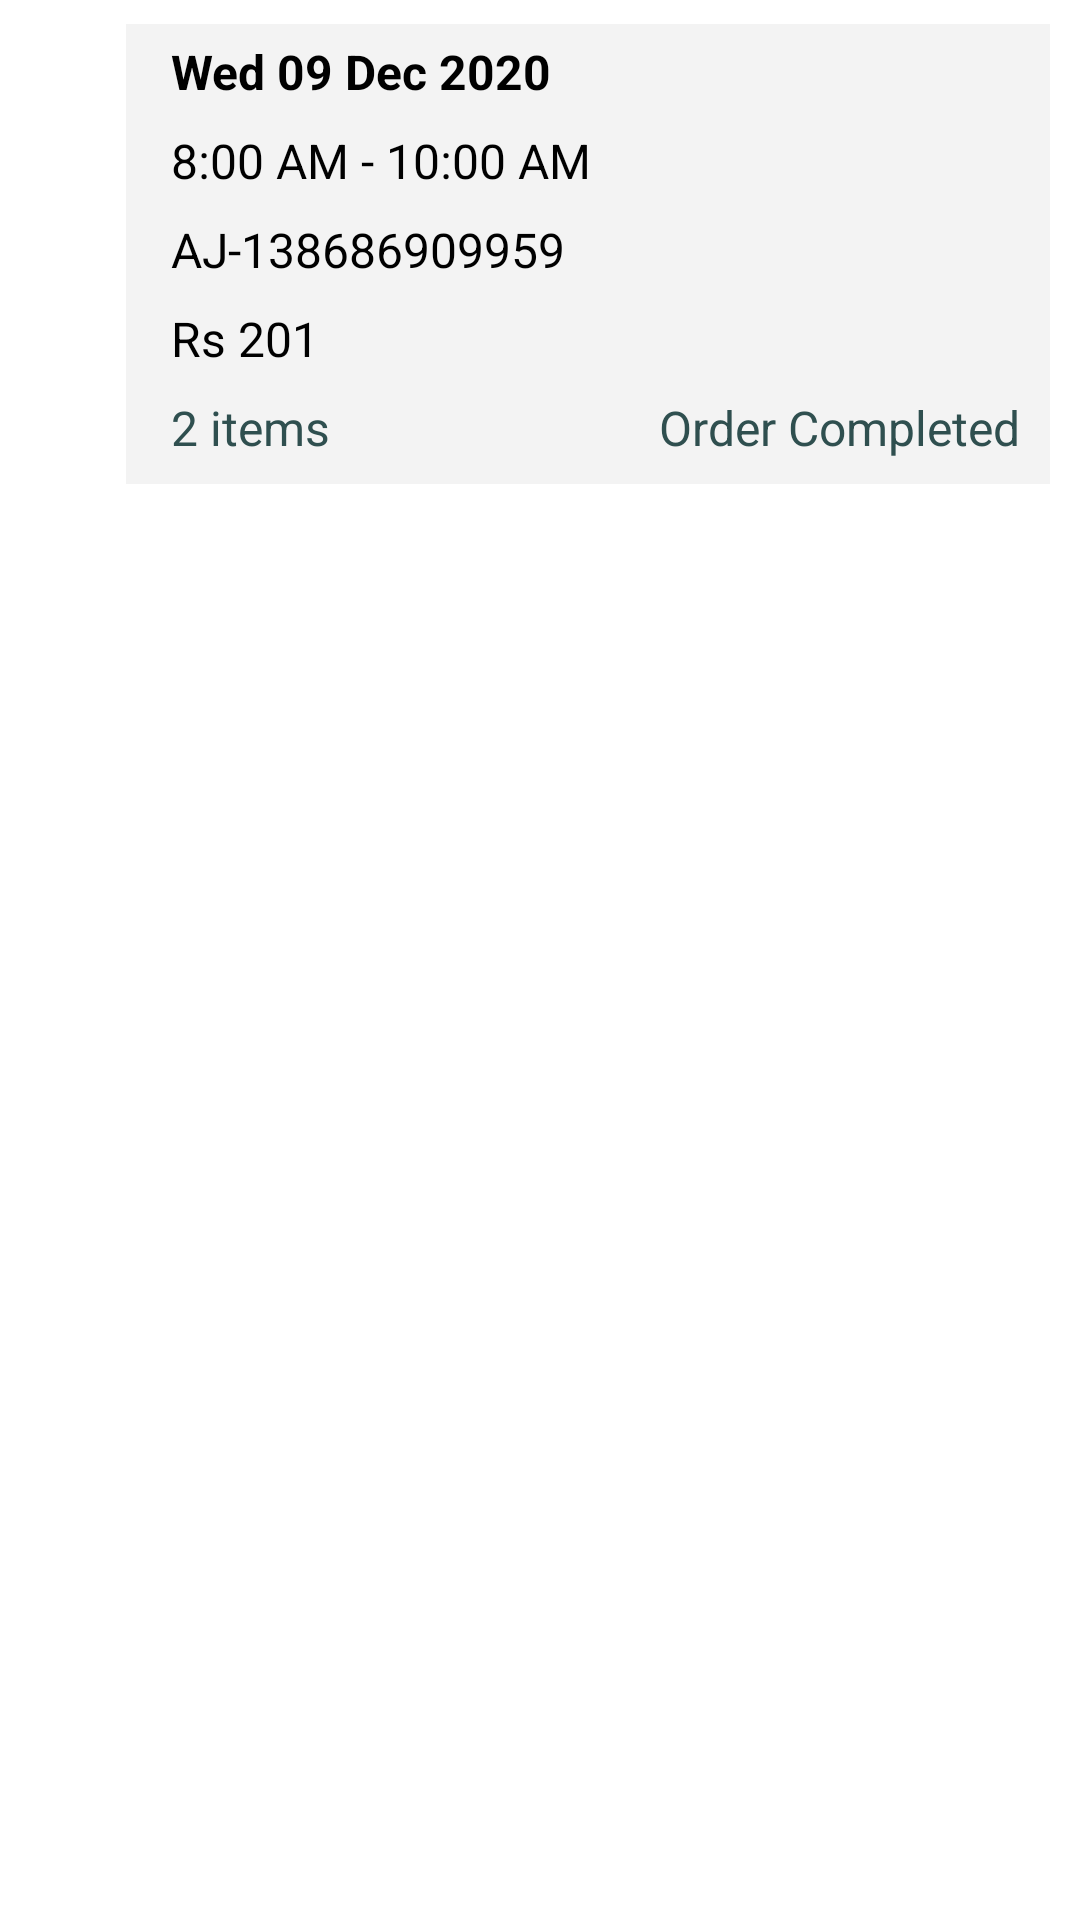

This screen was rendered from an Android layout file. Write that file and the resources it references.
<!-- AndroidManifest.xml: application theme AppTheme -->
<!-- res/layout/completed_order_layout.xml -->
<?xml version="1.0" encoding="utf-8"?>
<RelativeLayout xmlns:android="http://schemas.android.com/apk/res/android"
    android:layout_width="match_parent"
    android:layout_height="wrap_content"
    android:background="@android:color/white">

    <ImageView
        android:id="@+id/symbol_Orders_Compltd"
        android:layout_width="28dp"
        android:layout_height="28dp"
        android:layout_marginTop="5dp"
        android:layout_marginLeft="6dp"
        android:alpha=".7"
        android:src="@drawable/ic_baseline_access_time_24"/>

    <RelativeLayout
        android:layout_width="match_parent"
        android:layout_height="wrap_content"
        android:layout_marginLeft="8dp"
        android:layout_marginTop="8dp"
        android:layout_marginRight="10dp"
        android:layout_marginBottom="6dp"
        android:layout_toRightOf="@+id/symbol_Orders_Compltd"
        android:background="#F3F3F3">

        <ImageView
            android:layout_width="135dp"
            android:layout_height="135dp"
            android:layout_alignParentEnd="true"
            android:layout_marginTop="-22dp"
            android:src="@drawable/completed_stamp" />


        <TextView
            android:id="@+id/date_Day_TxtVw_Compltd"
            android:layout_width="wrap_content"
            android:layout_height="wrap_content"
            android:layout_marginLeft="15dp"
            android:layout_marginTop="5dp"
            android:text="Wed 09 Dec 2020"
            android:textColor="@android:color/black"
            android:textSize="16sp"
            android:textStyle="bold" />

        <TextView
            android:id="@+id/time_Slot_Compltd_Orders"
            android:layout_width="wrap_content"
            android:layout_height="wrap_content"
            android:layout_below="@id/date_Day_TxtVw_Compltd"
            android:layout_marginLeft="15dp"
            android:layout_marginTop="8dp"
            android:text="8:00 AM - 10:00 AM"
            android:textColor="@android:color/black"
            android:textSize="16sp" />

        <TextView
            android:id="@+id/order_Id_Compltd_Orders"
            android:layout_width="wrap_content"
            android:layout_height="wrap_content"
            android:layout_below="@id/time_Slot_Compltd_Orders"
            android:layout_marginLeft="15dp"
            android:layout_marginTop="8dp"
            android:text="AJ-138686909959"
            android:textColor="@android:color/black"
            android:textSize="16sp" />

        <TextView
            android:id="@+id/amount_Compltd_Orders"
            android:layout_width="wrap_content"
            android:layout_height="wrap_content"
            android:layout_below="@id/order_Id_Compltd_Orders"
            android:layout_marginLeft="15dp"
            android:layout_marginTop="8dp"
            android:text="Rs 201"
            android:textColor="@android:color/black"
            android:textSize="16sp" />

        <TextView
            android:id="@+id/items_Total_Compltd_Orders"
            android:layout_width="wrap_content"
            android:layout_height="wrap_content"
            android:layout_below="@id/amount_Compltd_Orders"
            android:layout_marginLeft="15dp"
            android:layout_marginTop="8dp"
            android:layout_marginBottom="8dp"
            android:text="2"
            android:textColor="#2F4F4F"
            android:textSize="16sp" />

        <TextView
            android:id="@+id/sample_Items_Compltd"
            android:layout_width="wrap_content"
            android:layout_height="wrap_content"
            android:layout_below="@id/amount_Compltd_Orders"
            android:layout_marginTop="8dp"
            android:layout_marginBottom="8dp"
            android:layout_toRightOf="@+id/items_Total_Compltd_Orders"
            android:text=" items"
            android:textColor="#2F4F4F"
            android:textSize="16sp" />

        <TextView
            android:id="@+id/order_Status_Compltd_Orders"
            android:layout_width="wrap_content"
            android:layout_height="wrap_content"
            android:layout_below="@id/amount_Compltd_Orders"
            android:layout_alignParentEnd="true"
            android:layout_marginLeft="15dp"
            android:layout_marginTop="8dp"
            android:layout_marginRight="10dp"
            android:layout_marginBottom="8dp"
            android:text="Order Completed"
            android:textColor="#2F4F4F"
            android:textSize="16sp" />


    </RelativeLayout>

</RelativeLayout>
<!-- resources referenced by this layout -->
<resources>
  <style name="AppTheme" parent="Theme.AppCompat.Light.NoActionBar">
          
          <item name="colorPrimary">@color/colorPrimary</item>
          <item name="colorPrimaryDark">@color/colorPrimaryDark</item>
          <item name="colorAccent">@color/colorAccent</item>
          <item name="android:statusBarColor">@color/colorPrimaryDark</item>
      </style>
  <color name="colorPrimary">#c71585</color>
  <color name="colorPrimaryDark">#a63a79</color>
  <color name="colorAccent">#D81B60</color>
</resources>
